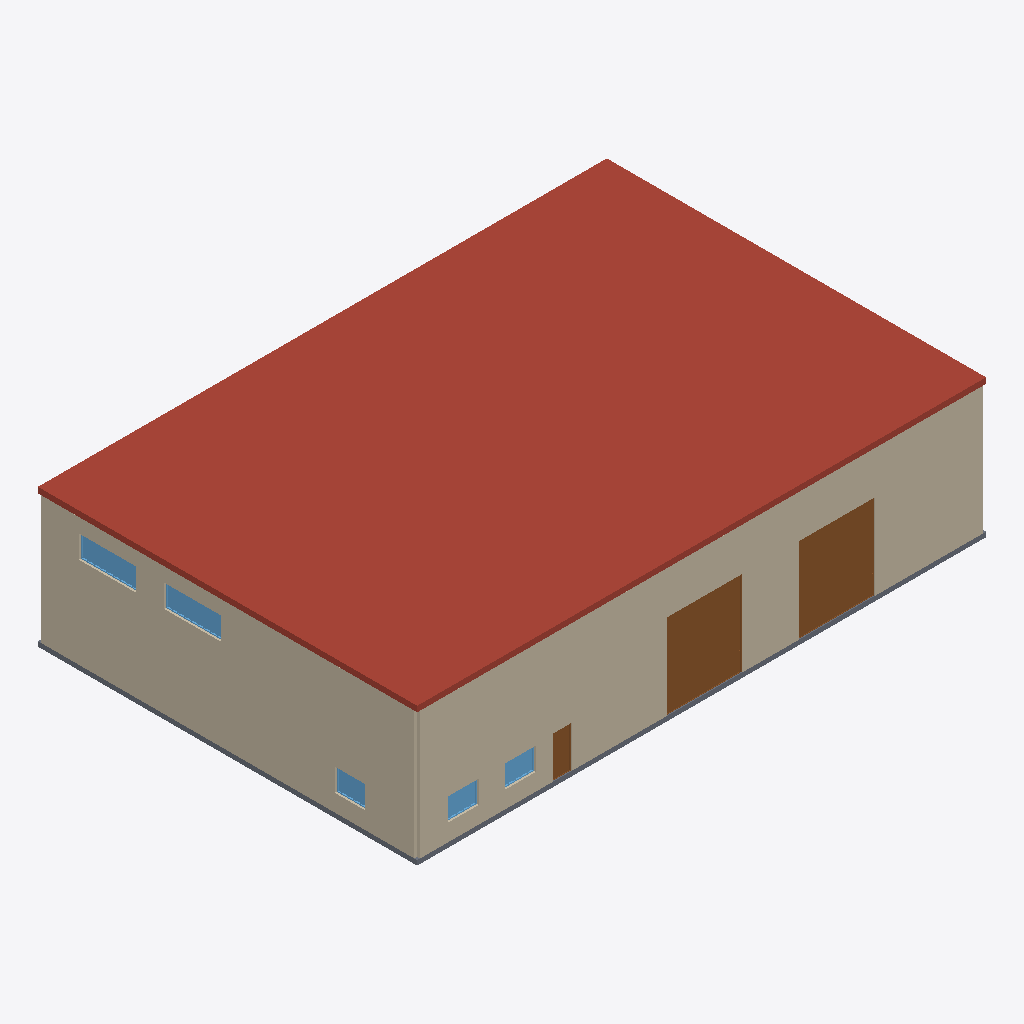
Isometric view of an IFC building model (IFC-SPF (STEP), schema IFC4, length unit metre), seen from the south-west, elements coloured by IFC class: 5 windows (light blue), 3 doors (brown), 2 walls (beige), 1 roof (red-brown), 1 slab (grey).
Extent 30.0 m × 20.0 m × 7.3 m (x, y, z). Storeys (2): Ground Floor at 0.00 m; Roof at 7.00 m. Elements (31): 15 IfcWindow, 7 IfcDoor, 7 IfcWall, 2 IfcSlab.

HEADER;
FILE_DESCRIPTION(('ViewDefinition[DesignTransferView]'),'2;1');
FILE_NAME('/dev/null','2026-10-27T21:39:27+01:00',(''),(''),'IfcOpenShell 0.9.0.post1','IfcOpenShell 0.9.0.post1','Nobody');
FILE_SCHEMA(('IFC4'));
ENDSEC;
DATA;
#1=IFCPROJECT('2Qc1EDp_XEfwc9b9ztwNGe',$,'Warehouse with office',$,$,$,$,(#10),#5);
#12=IFCSITE('1LiPeqT4PFMxrKwbKIdUGl',$,'Site',$,$,$,$,$,$,$,$,$,$,$);
#13=IFCBUILDING('3QELG0T_522QWzXeG20Jdc',$,'Building',$,$,$,$,$,$,$,$,$);
#16=IFCBUILDINGSTOREY('2n9N1XM$1BGhSjFHSb3JUV',$,'Ground Floor',$,$,$,$,$,$,0.0);
#2229=IFCBUILDINGSTOREY('127fu6eaz8cuv47dxztOzB',$,'Roof',$,$,$,$,$,$,7.0);
#2230=IFCSLAB('2pSfz3TkT4Hg9cSLXpOvSa',$,'Roof',$,$,#2248,#2237,$,.ROOF.);
#39=IFCWALL('0en$vN0Hf6aRtHrndJThLM',$,'Front',$,$,#60,#50,$,.STANDARD.);
#1420=IFCWALL('3t2AYnvuTAbRbVeUIvizo4',$,'Left',$,$,#1441,#1431,$,.STANDARD.);
#468=IFCDOOR('3tZ2WtjOX399XP_7tks3Ze',$,'storeys[0].walls[0].openings[4]',$,$,#552,#542,$,4.5,4.0,.DOOR.,$,$);
#357=IFCDOOR('1t9hV_XcD2Q9QmF1L1Mmcl',$,'storeys[0].walls[0].openings[3]',$,$,#441,#431,$,4.5,4.0,.DOOR.,$,$);
#18=IFCSLAB('0EumxZOUv0WPBS22VHBXIz',$,'Ground Floor slab',$,$,#36,#25,$,.FLOOR.);
#1465=IFCWINDOW('3yUCARVBzCzx$G$19L2eXK',$,'storeys[0].walls[3].openings[0]',$,$,#1519,#1509,$,1.2,3.0,.WINDOW.,$,$);
#1544=IFCWINDOW('2eZWk9f3vCOAvF1zdjKCBE',$,'storeys[0].walls[3].openings[1]',$,$,#1598,#1588,$,1.2,3.0,.WINDOW.,$,$);
#246=IFCDOOR('3xH8bCc5j4Sf3BMWF8gqPD',$,'storeys[0].walls[0].openings[2]',$,$,#330,#320,$,2.2,1.0,.DOOR.,$,$);
#86=IFCWINDOW('0L9geglev4xeu0nqZDyYag',$,'storeys[0].walls[0].openings[0]',$,$,#140,#130,$,1.2,1.6,.WINDOW.,$,$);
#167=IFCWINDOW('1VgMLKiIX2oO$vvn5L2cs9',$,'storeys[0].walls[0].openings[1]',$,$,#221,#211,$,1.2,1.6,.WINDOW.,$,$);
#1623=IFCWINDOW('3CAGBrzrLCWOvyHDbLXvPZ',$,'storeys[0].walls[3].openings[2]',$,$,#1677,#1667,$,1.2,1.6,.WINDOW.,$,$);
ENDSEC;
